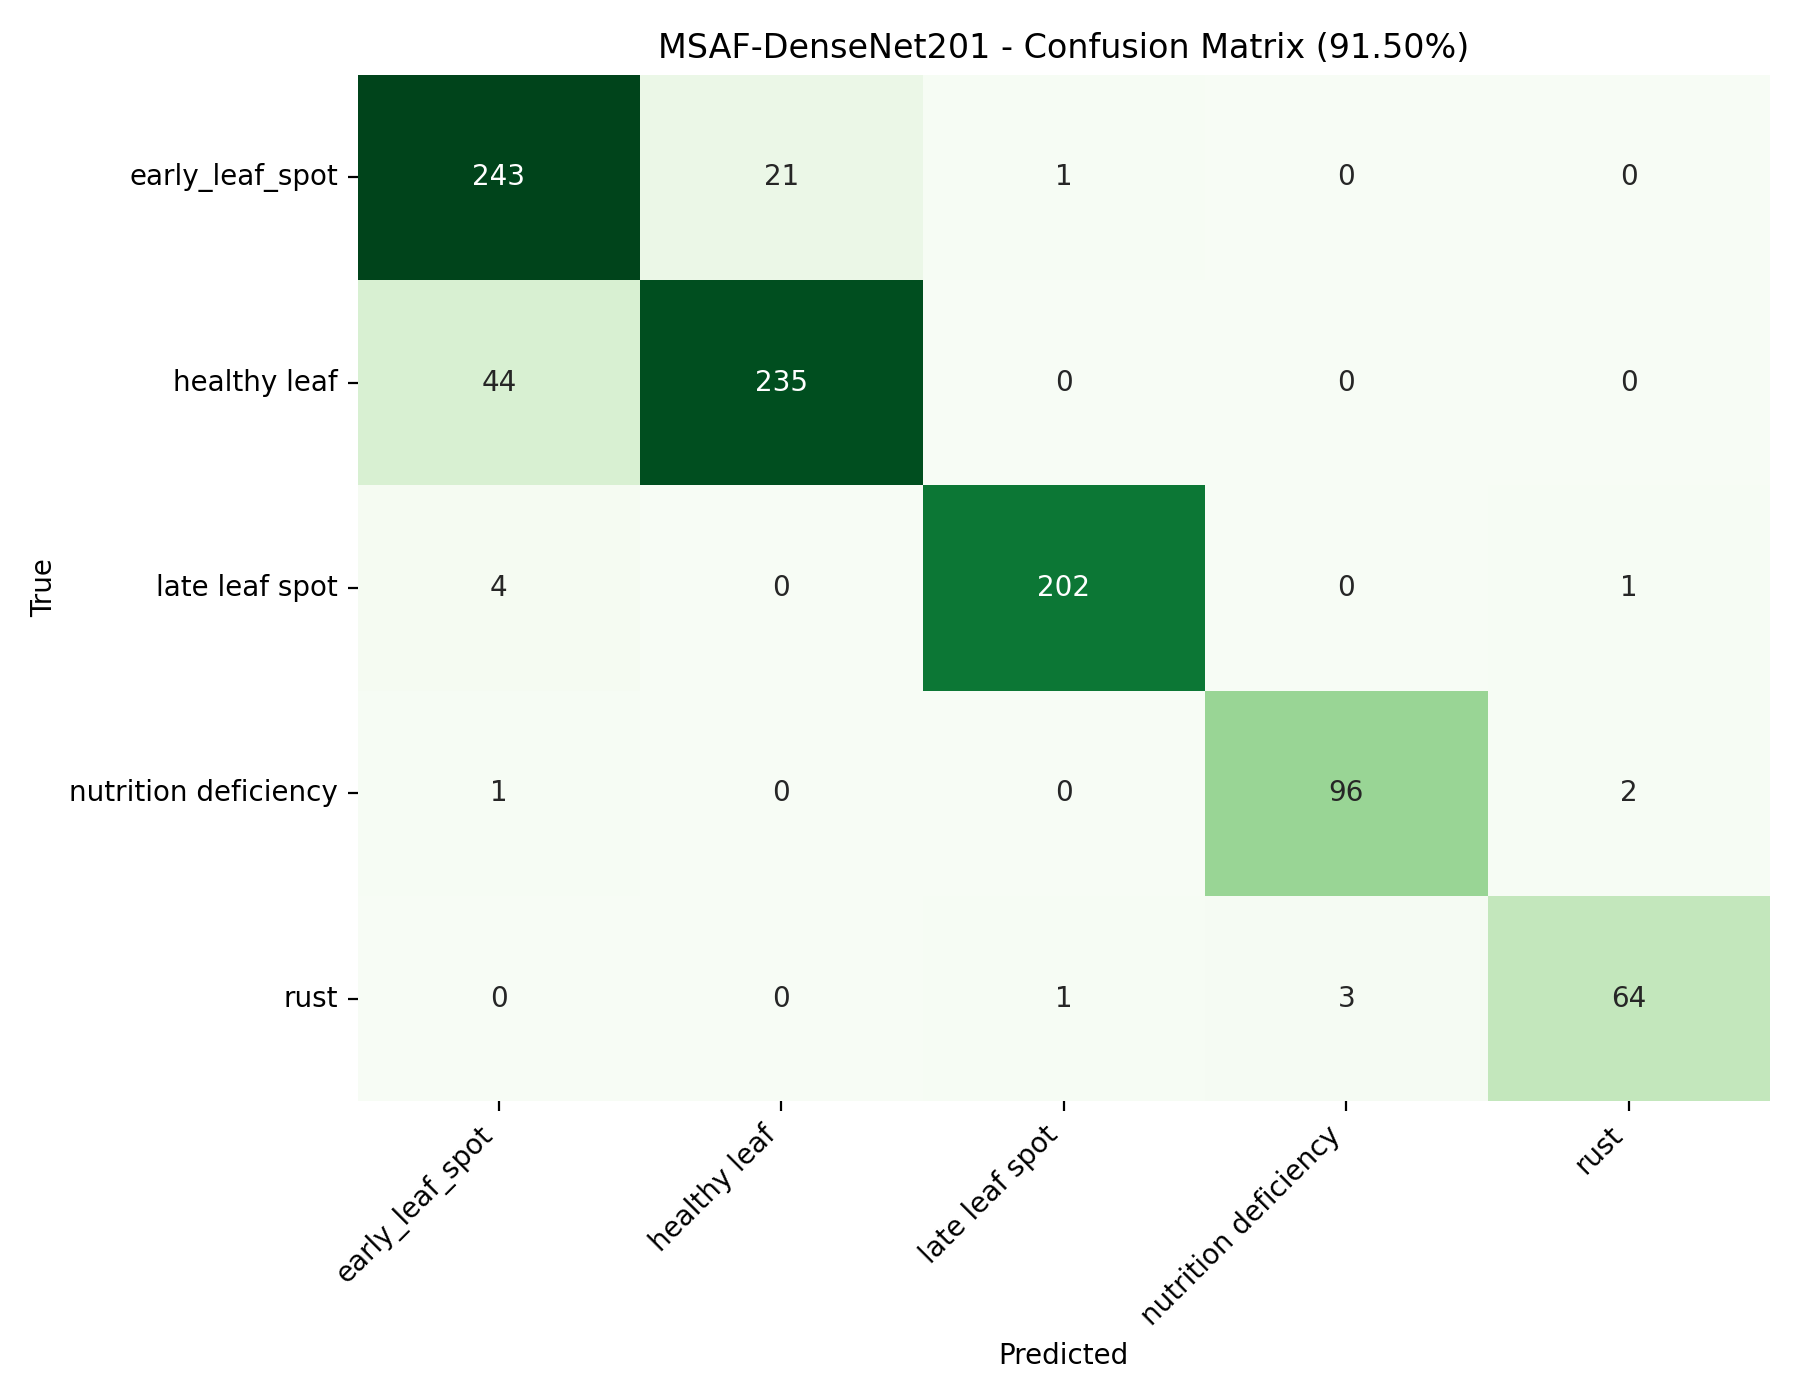

The data file committed next to this chart (first rows):
, early_leaf_spot, healthy leaf, late leaf spot, nutrition deficiency, rust
early_leaf_spot, 243, 21, 1, 0, 0
healthy leaf, 44, 235, 0, 0, 0
late leaf spot, 4, 0, 202, 0, 1
nutrition deficiency, 1, 0, 0, 96, 2
rust, 0, 0, 1, 3, 64
